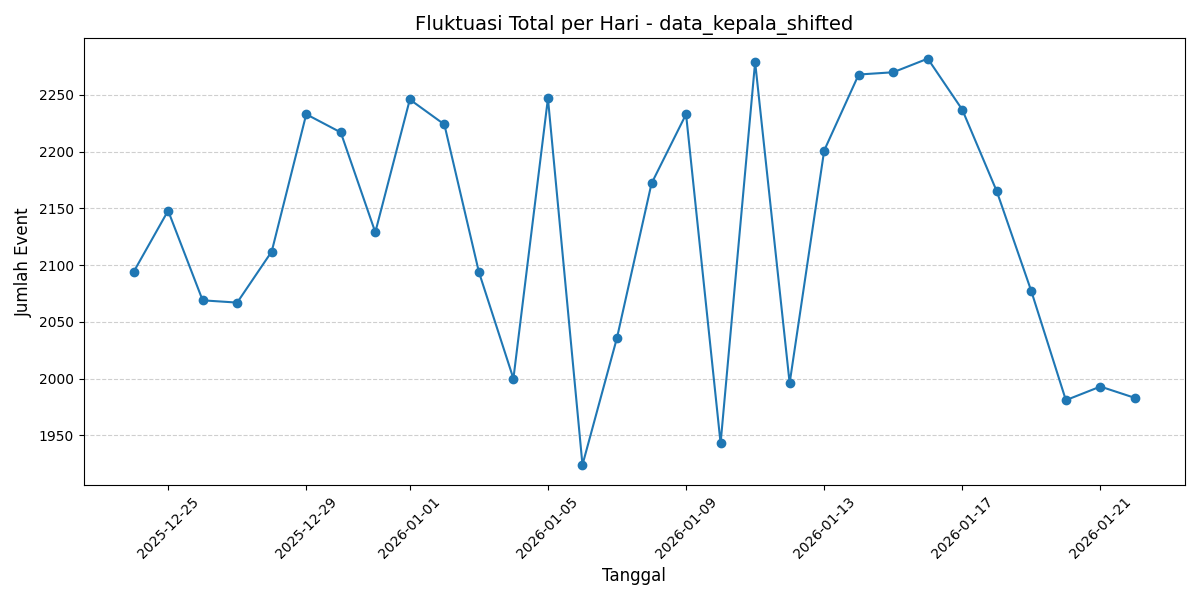

The file beside this chart, header and first rows:
Tanggal, count
2025-12-24, 2094
2025-12-25, 2148
2025-12-26, 2069
2025-12-27, 2067
2025-12-28, 2112
2025-12-29, 2233
2025-12-30, 2217
2025-12-31, 2129
2026-01-01, 2246
2026-01-02, 2224
2026-01-03, 2094
2026-01-04, 2000
2026-01-05, 2247
2026-01-06, 1924
2026-01-07, 2036
2026-01-08, 2172
2026-01-09, 2233
2026-01-10, 1943
2026-01-11, 2279
2026-01-12, 1996
2026-01-13, 2201
2026-01-14, 2268
2026-01-15, 2270
2026-01-16, 2282
2026-01-17, 2237
2026-01-18, 2165
2026-01-19, 2077
2026-01-20, 1981
2026-01-21, 1993
2026-01-22, 1983
